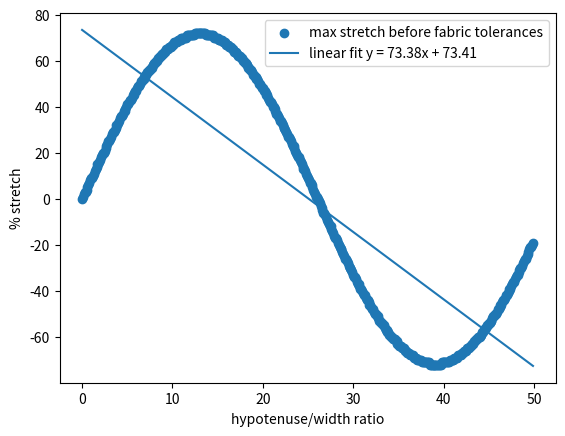

Reproduce this figure in Python.
import numpy as np
import matplotlib.pyplot as plt

# y = [0.15,0.49,0.85,1.1,1.25,1.45,1.55,1.75,2.2,2.8] # stretch(cm)
y = [128, 129, 130, 131, 131, 132, 133, 134, 135, 136, 137, 137, 138, 139, 140, 141, 142, 143, 143, 144, 145, 146, 147, 148, 148, 149, 150, 151, 152, 153, 153, 154, 155, 156, 157, 157, 158, 159, 160, 160, 161, 162, 163, 164, 164, 165, 166, 166, 167, 168, 169, 169, 170, 171, 171, 172, 173, 173, 174, 175, 175, 176, 177, 177, 178, 179, 179, 180, 180, 181, 182, 182, 183, 183, 184, 184, 185, 185, 186, 186, 187, 187, 188, 188, 189, 189, 190, 190, 191, 191, 191, 192, 192, 193, 193, 193, 194, 194, 194, 195, 195, 195, 196, 196, 196, 196, 197, 197, 197, 197, 198, 198, 198, 198, 198, 198, 199, 199, 199, 199, 199, 199, 199, 199, 199, 200, 200, 200, 200, 200, 200, 200, 200, 200, 200, 200, 200, 199, 199, 199, 199, 199, 199, 199, 199, 199, 198, 198, 198, 198, 198, 197, 197, 197, 197, 197, 196, 196, 196, 195, 195, 195, 195, 194, 194, 194, 193, 193, 192, 192, 192, 191, 191, 190, 190, 190, 189, 189, 188, 188, 187, 187, 186, 186, 185, 185, 184, 184, 183, 182, 182, 181, 181, 180, 180, 179, 178, 178, 177, 176, 176, 175, 175, 174, 173, 173, 172, 171, 170, 170, 169, 168, 168, 167, 166, 165, 165, 164, 163, 162, 162, 161, 160, 159, 159, 158, 157, 156, 155, 155, 154, 153, 152, 151, 151, 150, 149, 148, 147, 146, 146, 145, 144, 143, 142, 141, 141, 140, 139, 138, 137, 136, 135, 135, 134, 133, 132, 131, 130, 129, 129, 128, 127, 126, 125, 124, 123, 122, 122, 121, 120, 119, 118, 117, 116, 116, 115, 114, 113, 112, 111, 111, 110, 109, 108, 107, 106, 106, 105, 104, 103, 102, 102, 101, 100, 99, 98, 98, 97, 96, 95, 94, 94, 93, 92, 91, 91, 90, 89, 89, 88, 87, 86, 86, 85, 84, 84, 83, 82, 82, 81, 80, 80, 79, 78, 78, 77, 77, 76, 75, 75, 74, 74, 73, 73, 72, 71, 71, 70, 70, 69, 69, 68, 68, 67, 67, 67, 66, 66, 65, 65, 64, 64, 64, 63, 63, 63, 62, 62, 62, 61, 61, 61, 60, 60, 60, 60, 59, 59, 59, 59, 58, 58, 58, 58, 58, 57, 57, 57, 57, 57, 57, 57, 57, 57, 56, 56, 56, 56, 56, 56, 56, 56, 56, 56, 56, 56, 56, 57, 57, 57, 57, 57, 57, 57, 57, 57, 58, 58, 58, 58, 58, 59, 59, 59, 59, 60, 60, 60, 60, 61, 61, 61, 62, 62, 62, 63, 63, 63, 64, 64, 65, 65, 65, 66, 66, 67, 67, 68, 68, 68, 69, 69, 70, 70, 71, 72, 72, 73, 73, 74, 74, 75, 75, 76, 77, 77, 78, 78, 79, 80, 80, 81, 82, 82, 83, 84, 84, 85, 86, 86, 87, 88, 89, 89, 90, 91, 92, 92, 93, 94, 95, 95, 96, 97, 98, 98, 99, 100, 101, 102, 102, 103, 104, 105, 106, 107, 107, 108, 109]

y_p = list(map(lambda x: x-128, y))
# x = [1.0,1.35,1.65,2.33,1.90,2.60,3.3, 2.97, 3.6, 4.1] # ratio
x = []
for i in range(500): x.append(i*0.1)
x_new = np.linspace(x[0], x[-1], num=len(x)*10)
fig, ax = plt.subplots()
ax.scatter(x, y_p, label="max stretch before fabric tolerances")
fit = np.polynomial.polynomial.polyfit(x,y_p, 1)
ffit = np.polynomial.polynomial.polyval(x_new, fit)
plt.plot(x_new, ffit, label=f"linear fit y = {round(ffit[1], 2)}x + {round(ffit[0], 2)}")
plt.ylabel("% stretch")
plt.xlabel("hypotenuse/width ratio")
plt.legend()
plt.show()
plt.savefig("graph.svg", format="svg")
